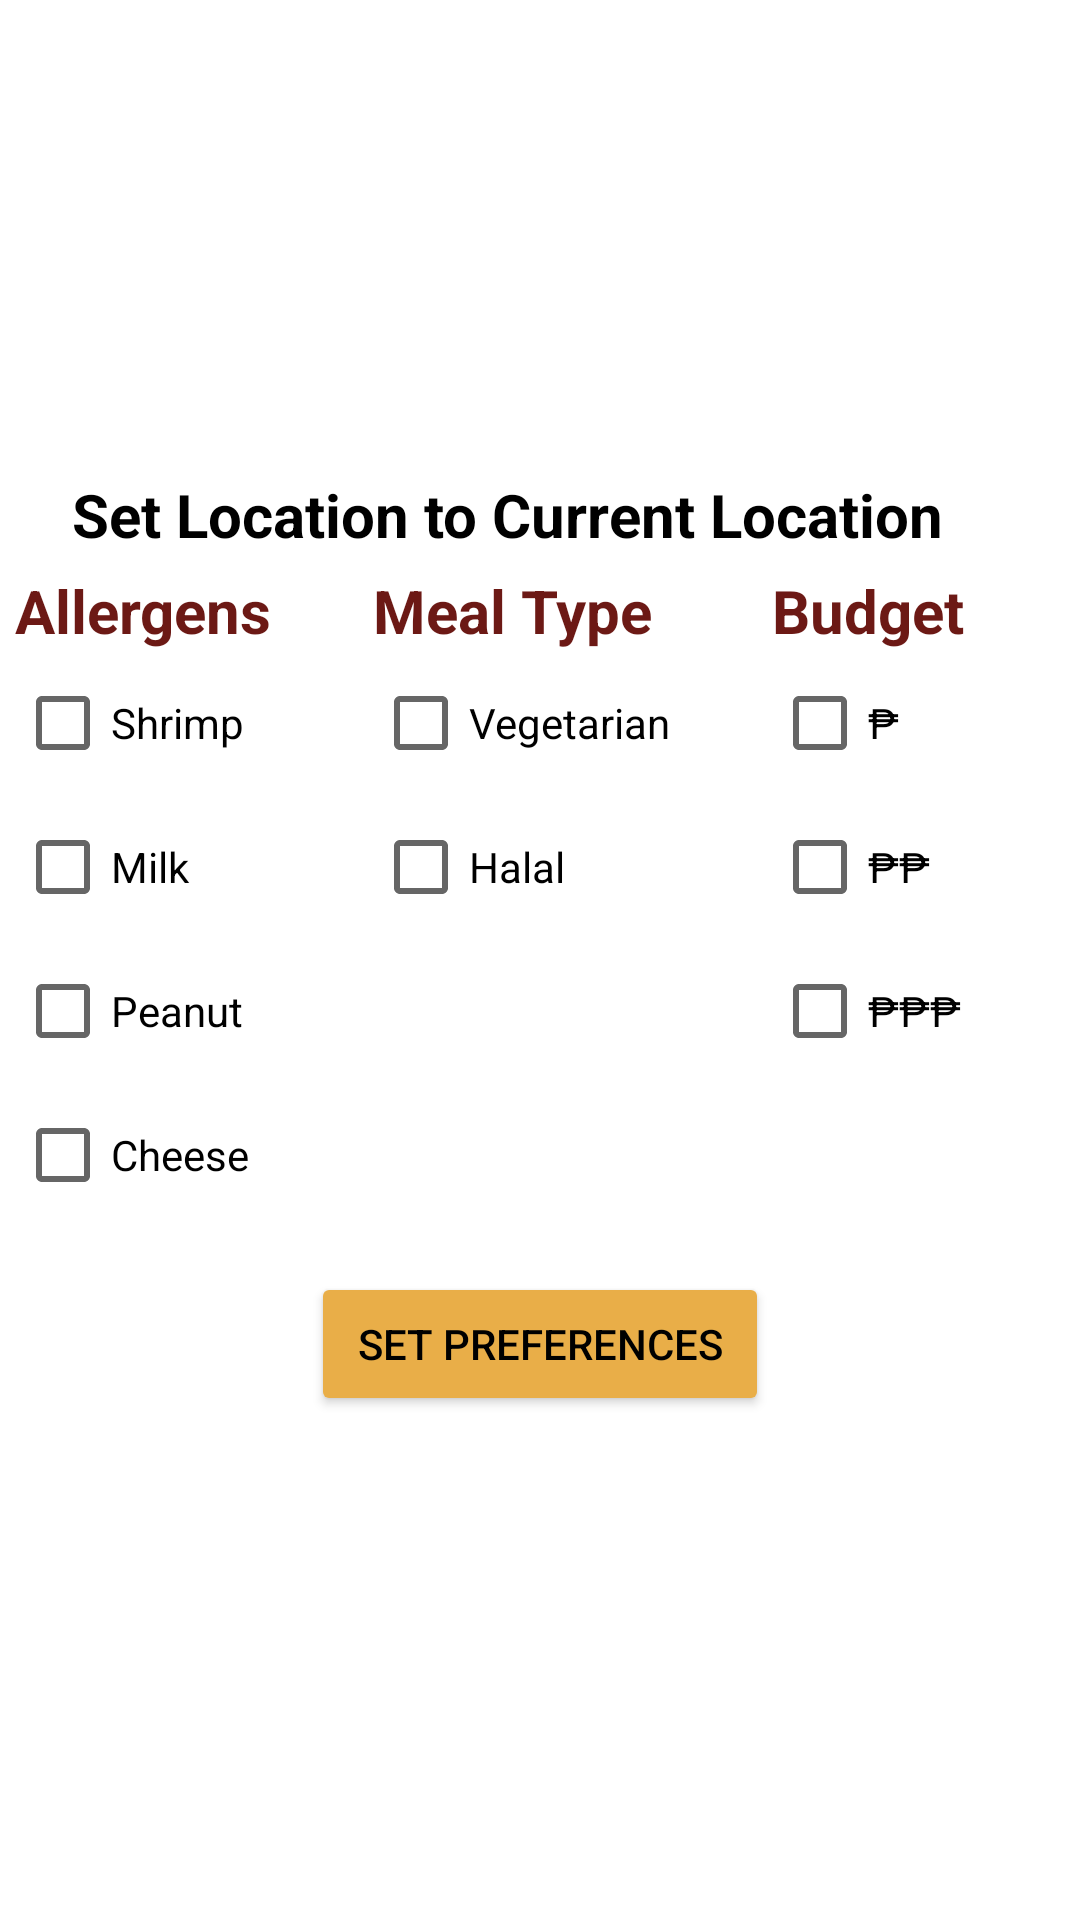

Layout XML and referenced resources for this Android screen:
<!-- AndroidManifest.xml: application theme Theme.UPDeat -->
<!-- res/layout/layout_preferencesheet.xml -->
<?xml version="1.0" encoding="utf-8"?>
<androidx.constraintlayout.widget.ConstraintLayout xmlns:android="http://schemas.android.com/apk/res/android"
    xmlns:app="http://schemas.android.com/apk/res-auto"
    android:id="@+id/bottomSheetContainer"
    android:layout_width="match_parent"
    android:layout_height="wrap_content"
    android:background="@color/white">

    <LinearLayout
        android:layout_width="match_parent"
        android:layout_height="wrap_content"
        android:orientation="vertical"
        app:layout_constraintTop_toTopOf="parent"
        app:layout_constraintBottom_toBottomOf="parent"
        app:layout_constraintStart_toStartOf="parent"
        app:layout_constraintEnd_toEndOf="parent">

        <LinearLayout
            android:layout_width="match_parent"
            android:layout_height="wrap_content"
            android:orientation="horizontal" >

            <ImageButton
                android:id="@+id/btnSetLocImg"
                android:layout_width="wrap_content"
                android:layout_height="wrap_content"
                android:src="@drawable/ic_my_location"
                android:backgroundTint="@color/white" />

            <TextView
                android:id="@+id/btnSetLocText"
                android:layout_gravity="center"
                android:layout_width="wrap_content"
                android:layout_height="wrap_content"
                android:text="Set Location to Current Location"
                android:textStyle="bold"
                android:textSize="20dp"
                android:textColor="@color/black"
                android:clickable="true"/>

        </LinearLayout>

        <TableLayout
            android:layout_width="match_parent"
            android:layout_height="wrap_content"
            android:layout_margin="5dp">

            <TableRow
                android:layout_width="0dp"
                android:layout_height="wrap_content"
                android:layout_gravity="center">

                <TextView
                    android:textColor="@color/maroon"
                    android:textStyle="bold"
                    android:textSize="20dp"
                    android:text="Allergens"
                    android:layout_weight="1"/>

                <TextView
                    android:textColor="@color/maroon"
                    android:textStyle="bold"
                    android:textSize="20dp"
                    android:text="Meal Type"
                    android:layout_weight="1"/>

                <TextView
                    android:textColor="@color/maroon"
                    android:textStyle="bold"
                    android:textSize="20dp"
                    android:text="Budget"
                    android:layout_weight="1"/>

            </TableRow>

            <TableRow
                android:layout_width="0dp"
                android:layout_height="wrap_content"
                android:layout_gravity="center">

                <CheckBox
                    android:id="@+id/chkShrimp"
                    android:text="Shrimp"
                    android:layout_weight="1"/>

                <CheckBox
                    android:id="@+id/chkVeg"
                    android:text="Vegetarian"
                    android:layout_weight="1"/>

                <CheckBox
                    android:id="@+id/chkP"
                    android:text="₱"
                    android:layout_weight="1"/>

            </TableRow>

            <TableRow
                android:layout_width="0dp"
                android:layout_height="wrap_content"
                android:layout_gravity="center">

                <CheckBox
                    android:id="@+id/chkMilk"
                    android:text="Milk"
                    android:layout_weight="1"/>

                <CheckBox
                    android:id="@+id/chkHalal"
                    android:text="Halal"
                    android:layout_weight="1"/>

                <CheckBox
                    android:id="@+id/chkPP"
                    android:text="₱₱"
                    android:layout_weight="1"/>

            </TableRow>

            <TableRow
                android:layout_width="0dp"
                android:layout_height="wrap_content"
                android:layout_gravity="center">

                <CheckBox
                    android:id="@+id/chkNut"
                    android:text="Peanut"
                    android:layout_weight="1"/>

                <TextView
                    android:text=""
                    android:layout_weight="1"/>

                <CheckBox
                    android:id="@+id/chkPPP"
                    android:text="₱₱₱"
                    android:layout_weight="1"/>

            </TableRow>

            <TableRow
                android:layout_width="0dp"
                android:layout_height="wrap_content"
                android:layout_gravity="center">

                <CheckBox
                    android:id="@+id/chkCheese"
                    android:text="Cheese"
                    android:layout_weight="1"/>

                <TextView
                    android:text=""
                    android:layout_weight="1"/>

                <TextView
                    android:text=""
                    android:layout_weight="1"/>

            </TableRow>
        </TableLayout>

        <Button
            android:id="@+id/btnSetPreferences"
            android:layout_width="wrap_content"
            android:layout_height="wrap_content"
            android:layout_gravity="center"
            android:text=" Set preferences "
            android:textColor="@color/black"
            android:backgroundTint="@color/yellow"
            android:layout_margin="10dp" />

    </LinearLayout>
</androidx.constraintlayout.widget.ConstraintLayout>
<!-- resources referenced by this layout -->
<resources>
  <color name="black">#FF000000</color>
  <color name="maroon">#6C1915</color>
  <color name="white">#FFFFFFFF</color>
  <color name="yellow">#E9AE48</color>
  <style name="Theme.UPDeat" parent="Theme.MaterialComponents.DayNight.NoActionBar">
          
          <item name="colorPrimary">@color/yellow</item>
          <item name="colorPrimaryVariant">@color/purple_700</item>
          <item name="colorOnPrimary">@color/white</item>
          
          <item name="colorSecondary">@color/teal_200</item>
          <item name="colorSecondaryVariant">@color/teal_700</item>
          <item name="colorOnSecondary">@color/black</item>
          
          <item name="android:statusBarColor">?attr/colorPrimaryVariant</item>
          
      </style>
  <color name="purple_700">#FF3700B3</color>
  <color name="teal_200">#FF03DAC5</color>
  <color name="teal_700">#FF018786</color>
</resources>
